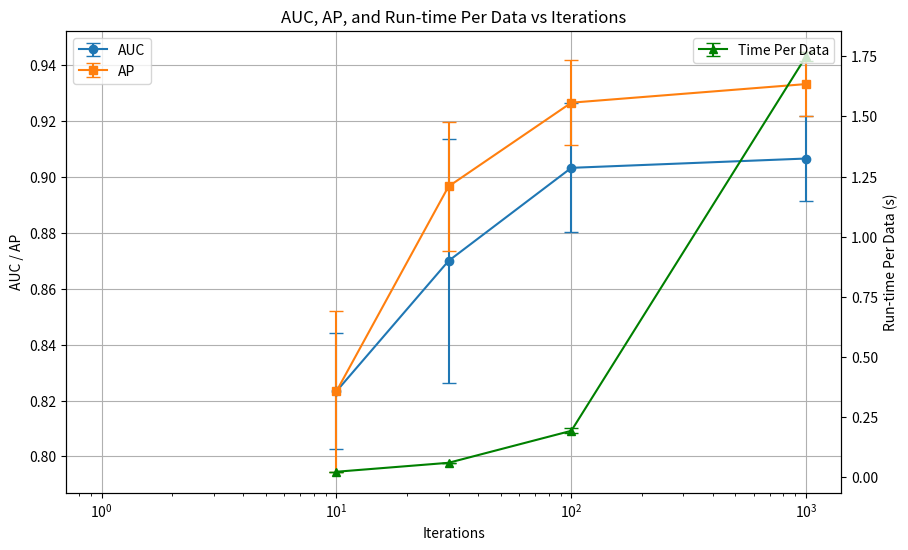

Recreate this plot in Python.
import matplotlib.pyplot as plt
import numpy as np
import pandas as pd

# Sample data
data = {
    'Iteration': [10, 10, 10, 30, 30, 30, 100, 100, 100, 1000, 1000, 1000],
    'AUC': [0.83, 0.8, 0.84, 0.9, 0.82, 0.89, 0.93, 0.89, 0.89, 0.92, 0.91, 0.89],
    'AP': [0.84, 0.79, 0.84, 0.91, 0.87, 0.91, 0.94, 0.91, 0.93, 0.94, 0.94, 0.92],
    'TimePerData': [0.02404, 0.02358, 0.02344, 0.06122, 0.06086, 0.06046, 0.1882, 0.206, 0.1872, 1.73856, 1.7402, 1.77076]
}

df = pd.DataFrame(data)

# Group by iteration and calculate mean and std
grouped = df.groupby('Iteration').agg(['mean', 'std'])

# Plotting all three metrics (AUC, AP, Time Per Data) in a single plot with a logarithmic x-axis
fig, ax1 = plt.subplots(figsize=(10, 6))

# Logarithmic scale for x-axis
ax1.set_xscale('log')

# AUC and AP on the left y-axis
ax1.errorbar(grouped.index, grouped['AUC']['mean'], yerr=grouped['AUC']['std'], fmt='-o', label='AUC', capsize=5)
ax1.errorbar(grouped.index, grouped['AP']['mean'], yerr=grouped['AP']['std'], fmt='-s', label='AP', capsize=5)
ax1.set_xlabel('Iterations')
ax1.set_ylabel('AUC / AP')
ax1.legend(loc='upper left')

# Time Per Data on the right y-axis
ax2 = ax1.twinx()
ax2.errorbar(grouped.index, grouped['TimePerData']['mean'], yerr=grouped['TimePerData']['std'], fmt='-^', label='Time Per Data', color='green', capsize=5)
ax2.set_ylabel('Run-time Per Data (s)')
ax2.legend(loc='upper right')

# Set titles and grid
ax1.set_title('AUC, AP, and Run-time Per Data vs Iterations')
ax1.grid(True)

plt.show()